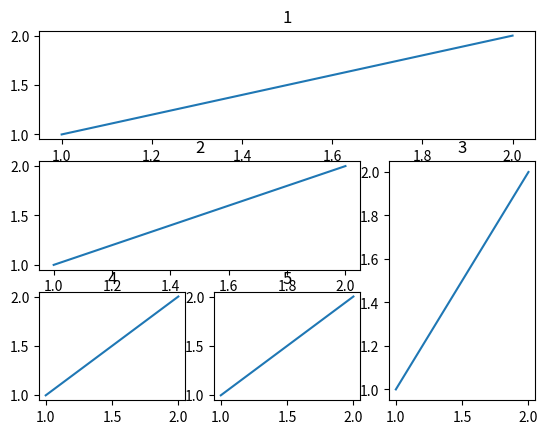

This chart was generated by the following Python code:
import matplotlib.pyplot as plt
import numpy as np

plt.figure()
ax1 = plt.subplot2grid((3,3),(0,0),colspan=3,rowspan=1) 
# (3,3)网格布局，从0行0列开始，列跨度为3，行跨度为1
ax1.plot([1,2],[1,2])
ax1.set_title('1')


ax1 = plt.subplot2grid((3,3),(1,0),colspan=2,rowspan=1) 
ax1.plot([1,2],[1,2])
ax1.set_title('2')

ax1 = plt.subplot2grid((3,3),(1,2),colspan=1,rowspan=2) 
ax1.plot([1,2],[1,2])
ax1.set_title('3')

ax1 = plt.subplot2grid((3,3),(2,0),colspan=1,rowspan=1) 
ax1.plot([1,2],[1,2])
ax1.set_title('4')

ax1 = plt.subplot2grid((3,3),(2,1),colspan=1,rowspan=1) 
ax1.plot([1,2],[1,2])
ax1.set_title('5')

plt.show()